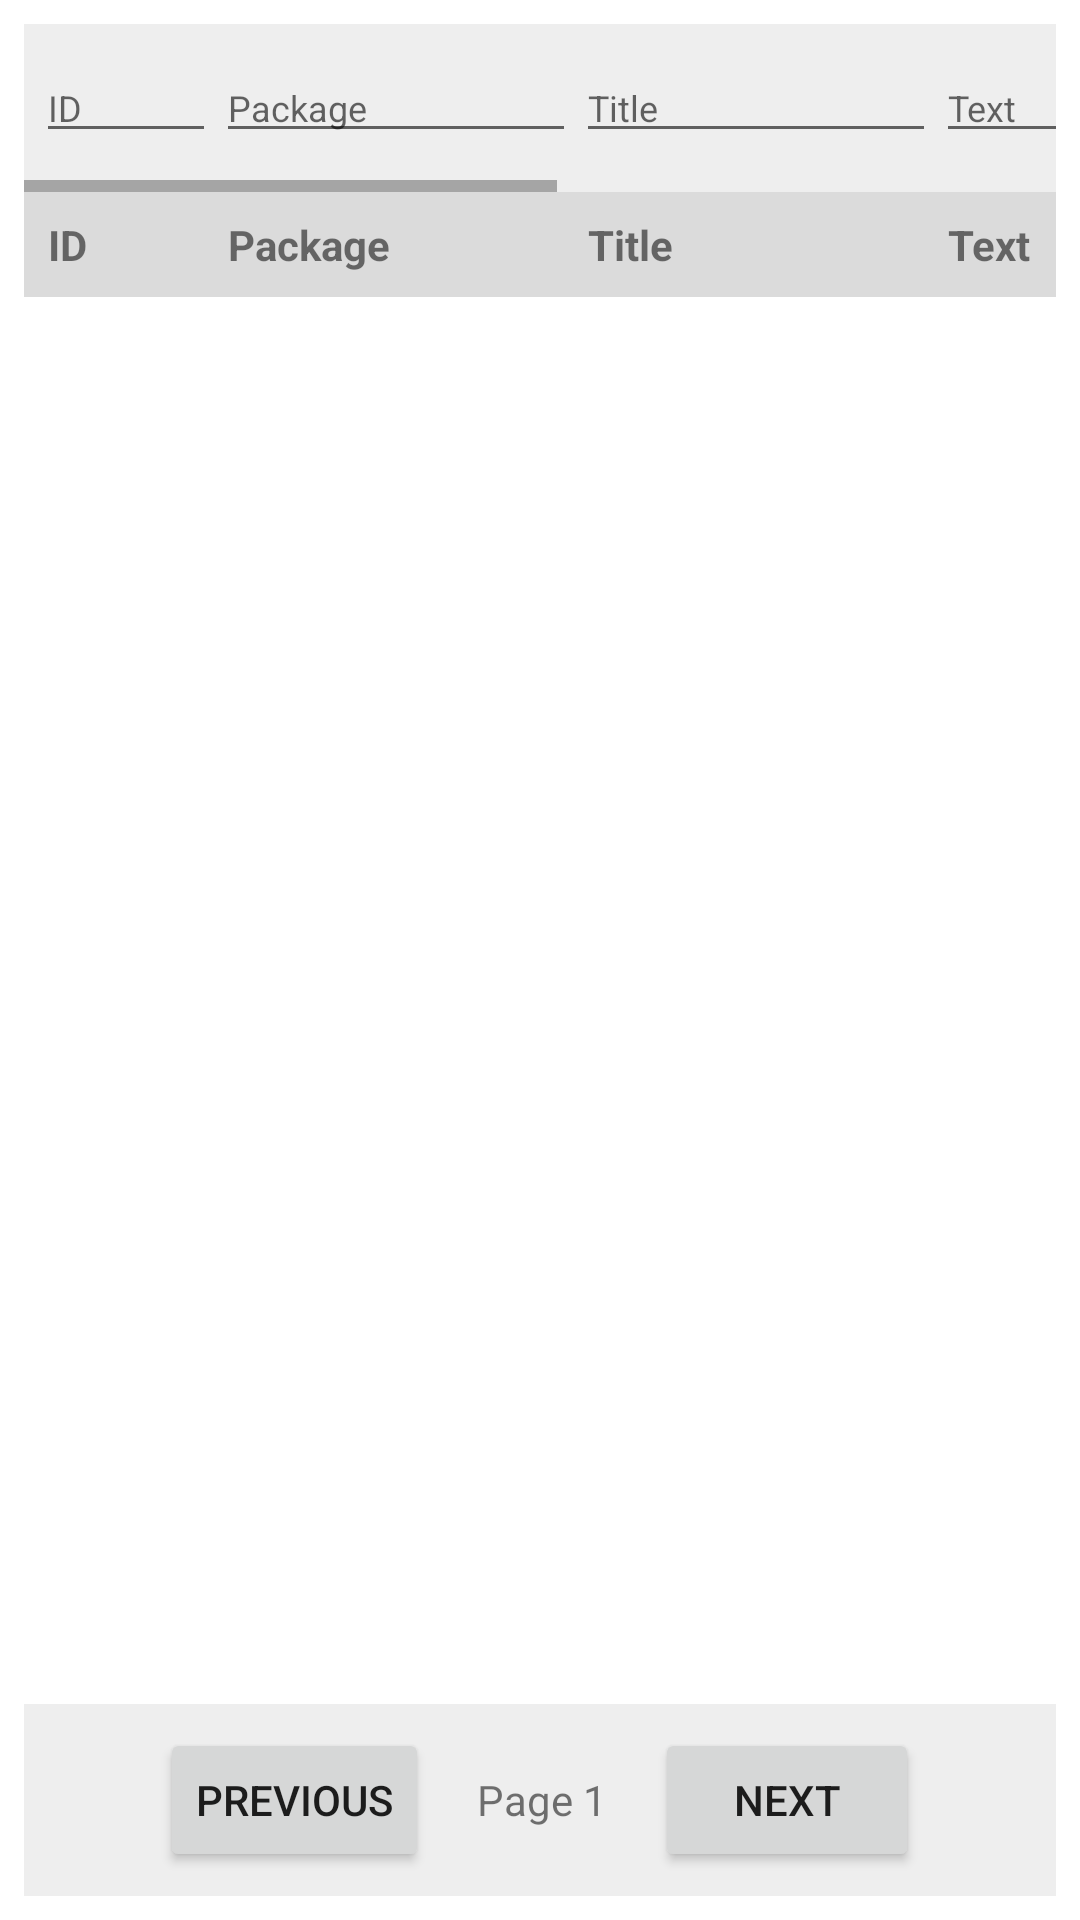

Reconstruct the res/layout file that produces this screen, plus the resources it refers to.
<!-- AndroidManifest.xml: application theme Theme.Saarthi -->
<!-- res/layout/activity_notification_table.xml -->
<?xml version="1.0" encoding="utf-8"?>
<LinearLayout xmlns:android="http://schemas.android.com/apk/res/android"
    android:layout_width="match_parent"
    android:layout_height="match_parent"
    android:orientation="vertical"
    android:padding="8dp">

    <HorizontalScrollView
        android:layout_width="match_parent"
        android:layout_height="wrap_content"
        android:background="#EEEEEE">

        <LinearLayout
            android:layout_width="wrap_content"
            android:layout_height="wrap_content"
            android:orientation="horizontal"
            android:padding="4dp">

            <EditText
                android:id="@+id/filterId"
                android:layout_width="60dp"
                android:layout_height="wrap_content"
                android:hint="ID"
                android:inputType="number"
                android:textSize="12sp" />

            <EditText
                android:id="@+id/filterPackage"
                android:layout_width="120dp"
                android:layout_height="wrap_content"
                android:hint="Package"
                android:textSize="12sp" />

            <EditText
                android:id="@+id/filterTitle"
                android:layout_width="120dp"
                android:layout_height="wrap_content"
                android:hint="Title"
                android:textSize="12sp" />

            <EditText
                android:id="@+id/filterText"
                android:layout_width="150dp"
                android:layout_height="wrap_content"
                android:hint="Text"
                android:textSize="12sp" />

            <EditText
                android:id="@+id/filterTime"
                android:layout_width="120dp"
                android:layout_height="wrap_content"
                android:hint="Time"
                android:textSize="12sp" />

            <Button
                android:id="@+id/btnApplyFilters"
                android:layout_width="wrap_content"
                android:layout_height="wrap_content"
                android:text="Filter"
                android:textSize="12sp" />
        </LinearLayout>
    </HorizontalScrollView>

    <HorizontalScrollView
        android:id="@+id/headerScroll"
        android:layout_width="match_parent"
        android:layout_height="wrap_content"
        android:background="#DBDBDB"
        android:scrollbars="none">

        <LinearLayout
            android:layout_width="wrap_content"
            android:layout_height="wrap_content"
            android:orientation="horizontal"
            android:padding="8dp">

            <TextView
                android:layout_width="60dp"
                android:layout_height="wrap_content"
                android:text="ID"
                android:textStyle="bold" />

            <TextView
                android:layout_width="120dp"
                android:layout_height="wrap_content"
                android:text="Package"
                android:textStyle="bold" />

            <TextView
                android:layout_width="120dp"
                android:layout_height="wrap_content"
                android:text="Title"
                android:textStyle="bold" />

            <TextView
                android:layout_width="150dp"
                android:layout_height="wrap_content"
                android:text="Text"
                android:textStyle="bold" />

            <TextView
                android:layout_width="200dp"
                android:layout_height="wrap_content"
                android:text="Big Text"
                android:textStyle="bold" />

            <TextView
                android:layout_width="150dp"
                android:layout_height="wrap_content"
                android:text="Time"
                android:textStyle="bold" />

            <TextView
                android:layout_width="80dp"
                android:layout_height="wrap_content"
                android:text="Reply"
                android:textStyle="bold" />
        </LinearLayout>
    </HorizontalScrollView>

    <HorizontalScrollView
        android:id="@+id/dataScroll"
        android:layout_width="match_parent"
        android:layout_height="0dp"
        android:layout_weight="1">

        <androidx.recyclerview.widget.RecyclerView
            android:id="@+id/rvNotificationTable"
            android:layout_width="wrap_content"
            android:layout_height="match_parent"
            android:clipToPadding="false" />
    </HorizontalScrollView>

    <LinearLayout
        android:layout_width="match_parent"
        android:layout_height="wrap_content"
        android:background="#EEEEEE"
        android:gravity="center"
        android:orientation="horizontal"
        android:padding="8dp">

        <Button
            android:id="@+id/btnPrev"
            android:layout_width="wrap_content"
            android:layout_height="wrap_content"
            android:text="Previous" />

        <TextView
            android:id="@+id/tvPageInfo"
            android:layout_width="wrap_content"
            android:layout_height="wrap_content"
            android:layout_marginHorizontal="16dp"
            android:text="Page 1" />

        <Button
            android:id="@+id/btnNext"
            android:layout_width="wrap_content"
            android:layout_height="wrap_content"
            android:text="Next" />
    </LinearLayout>

</LinearLayout>
<!-- resources referenced by this layout -->
<resources>
  <style name="Theme.Saarthi" parent="Theme.MaterialComponents.DayNight.DarkActionBar">
          
          <item name="colorPrimary">@color/purple_500</item>
          <item name="colorPrimaryVariant">@color/purple_700</item>
          <item name="colorOnPrimary">@color/white</item>
          
          <item name="colorSecondary">@color/teal_200</item>
          <item name="colorSecondaryVariant">@color/teal_700</item>
          <item name="colorOnSecondary">@color/black</item>
          
          <item name="android:statusBarColor">?attr/colorPrimaryVariant</item>
          
          <item name="colorOutline">@color/outline</item>
      </style>
  <color name="purple_500">#FF6200EE</color>
  <color name="purple_700">#FF3700B3</color>
  <color name="white">#FFFFFFFF</color>
  <color name="teal_200">#FF03DAC5</color>
  <color name="teal_700">#FF018786</color>
  <color name="black">#FF000000</color>
  <color name="outline">#79747E</color>
</resources>
